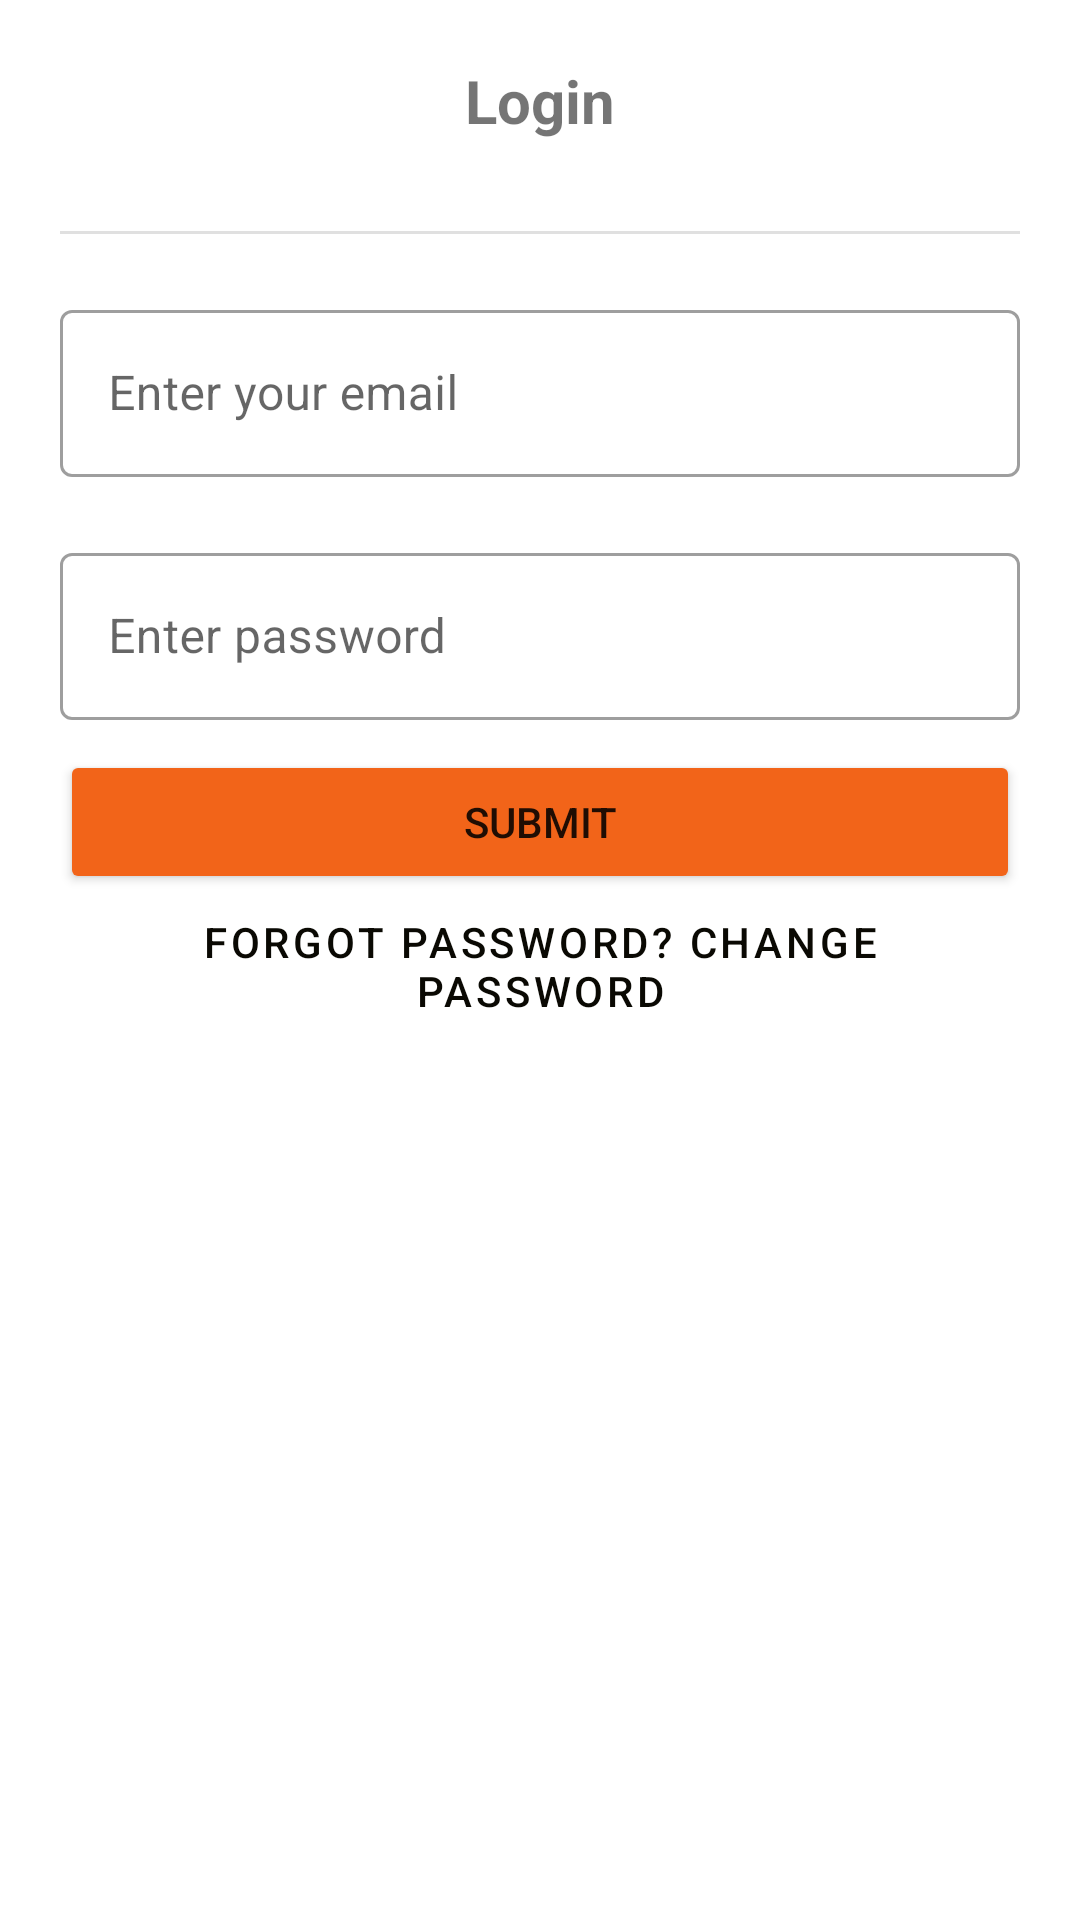

Write the Android layout XML for this screen, with the resource values it uses.
<!-- AndroidManifest.xml: application theme Theme.AkademiLight -->
<!-- res/layout/fragment_login.xml -->
<?xml version="1.0" encoding="utf-8"?>
<FrameLayout xmlns:android="http://schemas.android.com/apk/res/android"
    xmlns:tools="http://schemas.android.com/tools"
    android:layout_width="match_parent"
    android:layout_height="match_parent"
    tools:context=".LoginFragment">

    <RelativeLayout
        android:layout_width="match_parent"
        android:layout_height="wrap_content"
        android:layout_marginLeft="10dp"
        android:layout_marginRight="10dp"
        >
        <TextView
            android:id="@+id/tv_signTitle"
            android:layout_width="wrap_content"
            android:layout_height="wrap_content"
            android:text="@string/login_activity_title"
            android:layout_marginTop="20dp"
            android:layout_marginBottom="20dp"
            android:layout_centerHorizontal="true"
            android:textStyle="bold"
            android:textSize="20sp"
            />
        <com.google.android.material.divider.MaterialDivider
            android:id="@+id/divider_signup"
            android:layout_width="match_parent"
            android:layout_height="wrap_content"
            android:layout_below="@id/tv_signTitle"
            android:layout_margin="10sp"
            />
        
        <com.google.android.material.textfield.TextInputLayout
            style="@style/Widget.MaterialComponents.TextInputLayout.OutlinedBox"
            android:id="@+id/txt_loginEmail"
            android:layout_width="match_parent"
            android:layout_height="wrap_content"
            android:layout_margin="10dp"
            android:hint="@string/hint_email"
            android:layout_below="@id/divider_signup"
            >

            <com.google.android.material.textfield.TextInputEditText
                android:layout_width="match_parent"
                android:layout_height="wrap_content"
                />

        </com.google.android.material.textfield.TextInputLayout>

        <com.google.android.material.textfield.TextInputLayout
            style="@style/Widget.MaterialComponents.TextInputLayout.OutlinedBox"
            android:id="@+id/btn_loginPassword"
            android:layout_width="match_parent"
            android:layout_height="wrap_content"
            android:layout_margin="10dp"
            android:hint="@string/hint_password1"
            android:layout_below="@id/txt_loginEmail"
            >

            <com.google.android.material.textfield.TextInputEditText
                android:layout_width="match_parent"
                android:layout_height="wrap_content"
                android:inputType="textPassword"
                />

        </com.google.android.material.textfield.TextInputLayout>

        <Button
            android:id="@+id/btn_loginSubmit"
            android:backgroundTint="@color/orange_red"
            android:layout_marginRight="10dp"
            android:layout_marginLeft="10dp"
            android:layout_width="match_parent"
            android:layout_height="wrap_content"
            android:text="Submit"
            android:layout_below="@id/btn_loginPassword"
            android:layout_centerHorizontal="true"
            />
        <Button
            android:id="@+id/btn_inLogin_ChangePassword"
            android:layout_width="wrap_content"
            android:layout_height="wrap_content"
            android:text="@string/txt_forgot_password"
            style="@style/Widget.MaterialComponents.Button.TextButton"
            android:textColor="@color/smoky_black"
            android:layout_below="@+id/btn_loginSubmit"
            android:layout_centerHorizontal="true"

            />
    </RelativeLayout>

</FrameLayout>
<!-- resources referenced by this layout -->
<resources>
  <color name="orange_red">#F26419</color>
  <color name="smoky_black">#0A0903</color>
  <string name="hint_email">Enter your email</string>
  <string name="hint_password1">Enter password</string>
  <string name="login_activity_title">Login</string>
  <string name="txt_forgot_password">Forgot Password? change password</string>
  <style name="Theme.AkademiLight" parent="Theme.MaterialComponents.Light.NoActionBar">
          
  
          <item name="colorPrimary">@color/smoky_black</item>
          <item name="colorPrimaryVariant">@color/smoky_black</item>
          <item name="colorOnPrimary">@color/white</item>
          
          <item name="colorSecondary">@color/teal_200</item>
          <item name="colorSecondaryVariant">@color/teal_700</item>
          <item name="colorOnSecondary">@color/black</item>
          
          <item name="android:statusBarColor" tools:targetApi="l">?attr/colorPrimaryVariant</item>
          
      </style>
  <color name="white">#FFFFFFFF</color>
  <color name="teal_200">#FF03DAC5</color>
  <color name="teal_700">#FF018786</color>
  <color name="black">#FF000000</color>
</resources>
